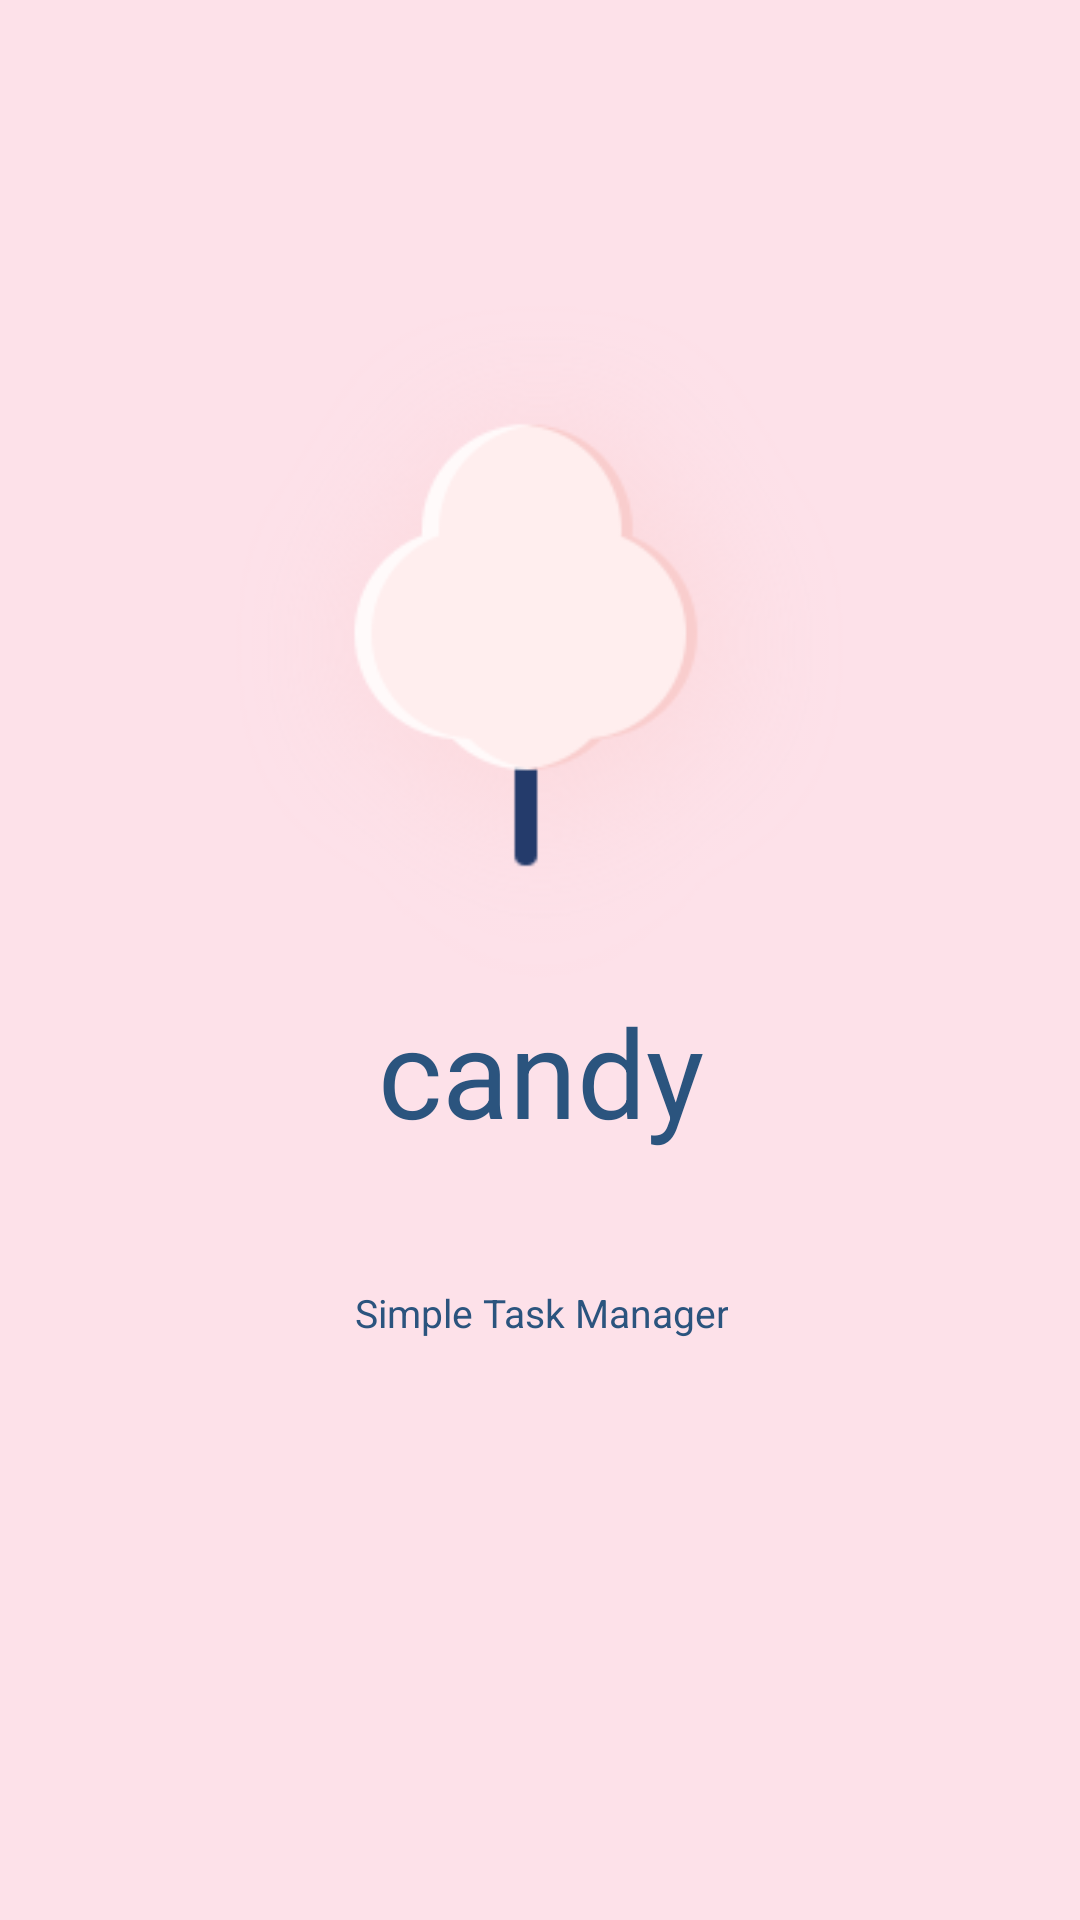

Here is an Android app screen rendered from its layout file. Give the layout XML and the strings, colors and styles it references.
<!-- AndroidManifest.xml: application theme AppTheme -->
<!-- res/layout/activity_main.xml -->
<?xml version="1.0" encoding="utf-8"?>
<androidx.constraintlayout.widget.ConstraintLayout
    xmlns:android="http://schemas.android.com/apk/res/android"
    xmlns:app="http://schemas.android.com/apk/res-auto"
    xmlns:tools="http://schemas.android.com/tools"
    android:layout_width="match_parent"
    android:layout_height="match_parent"
    android:background="@color/Colorpigpink"
    tools:context="com.example.mike.pinklist.ui.MainActivity">
    <ImageView
        android:layout_width="250dp"
        android:layout_height="250dp"
        android:id="@+id/image"
        android:src="@drawable/logo"
        android:layout_marginBottom="8dp"
        android:layout_marginLeft="8dp"
        app:layout_constraintLeft_toLeftOf="parent"
        android:layout_marginRight="8dp"
        app:layout_constraintRight_toRightOf="parent"
        app:layout_constraintTop_toTopOf="parent"
        android:layout_marginTop="8dp"
        app:layout_constraintVertical_bias="0.232"
        app:layout_constraintBottom_toBottomOf="parent" />

    <TextView
        android:id="@+id/textView"
        android:layout_width="wrap_content"
        android:layout_height="wrap_content"
        android:text="@string/candy"
        android:textColor="@color/midnightBlue"
        app:layout_constraintLeft_toLeftOf="parent"
        app:layout_constraintRight_toRightOf="parent"
        android:textSize="41sp"
        app:layout_constraintTop_toTopOf="parent"
        app:layout_constraintBottom_toBottomOf="parent"
        app:layout_constraintVertical_bias="0.563"
        app:layout_constraintHorizontal_bias="0.501" />

    <TextView
        android:id="@+id/textView2"
        android:layout_width="wrap_content"
        android:layout_height="wrap_content"
        android:text="Simple Task Manager"
        android:textSize="13sp"
        android:gravity="center"
        android:textColor="@color/midnightBlue"
        app:layout_constraintLeft_toLeftOf="parent"
        app:layout_constraintBottom_toBottomOf="parent"
        app:layout_constraintTop_toTopOf="parent"
        app:layout_constraintVertical_bias="0.689"
        app:layout_constraintRight_toRightOf="parent"
        app:layout_constraintHorizontal_bias="0.502" />


</androidx.constraintlayout.widget.ConstraintLayout>
<!-- resources referenced by this layout -->
<resources>
  <color name="Colorpigpink">#FDE1E9</color>
  <color name="midnightBlue">#2B547E</color>
  <!-- drawable logo: png bitmap (drawable-hdpi, 32209 bytes) -->
  <string name="candy">candy</string>
  <style name="AppTheme" parent="Theme.AppCompat.Light.NoActionBar">
          
          <item name="preferenceTheme">@style/PreferenceThemeOverlay</item>
          
          <item name="colorPrimary">@color/colorPrimary</item>
          
          <item name="colorPrimaryDark">@color/colorPrimaryDark</item>
          
          <item name="colorAccent">@color/green</item>
          
          <item name="android:colorForeground">@color/silver</item>
          
          <item name="searchViewStyle">@style/SearchViewMy</item>
  
          
      </style>
  <color name="colorPrimary">#3F51B5</color>
  <color name="colorPrimaryDark">#303F9F</color>
  <color name="green">#48cccd</color>
  <color name="silver">#c0c0c0</color>
  <style name="SearchViewMy" parent="Widget.AppCompat.SearchView">
          <item name="searchHintIcon">@null</item>
      </style>
</resources>
